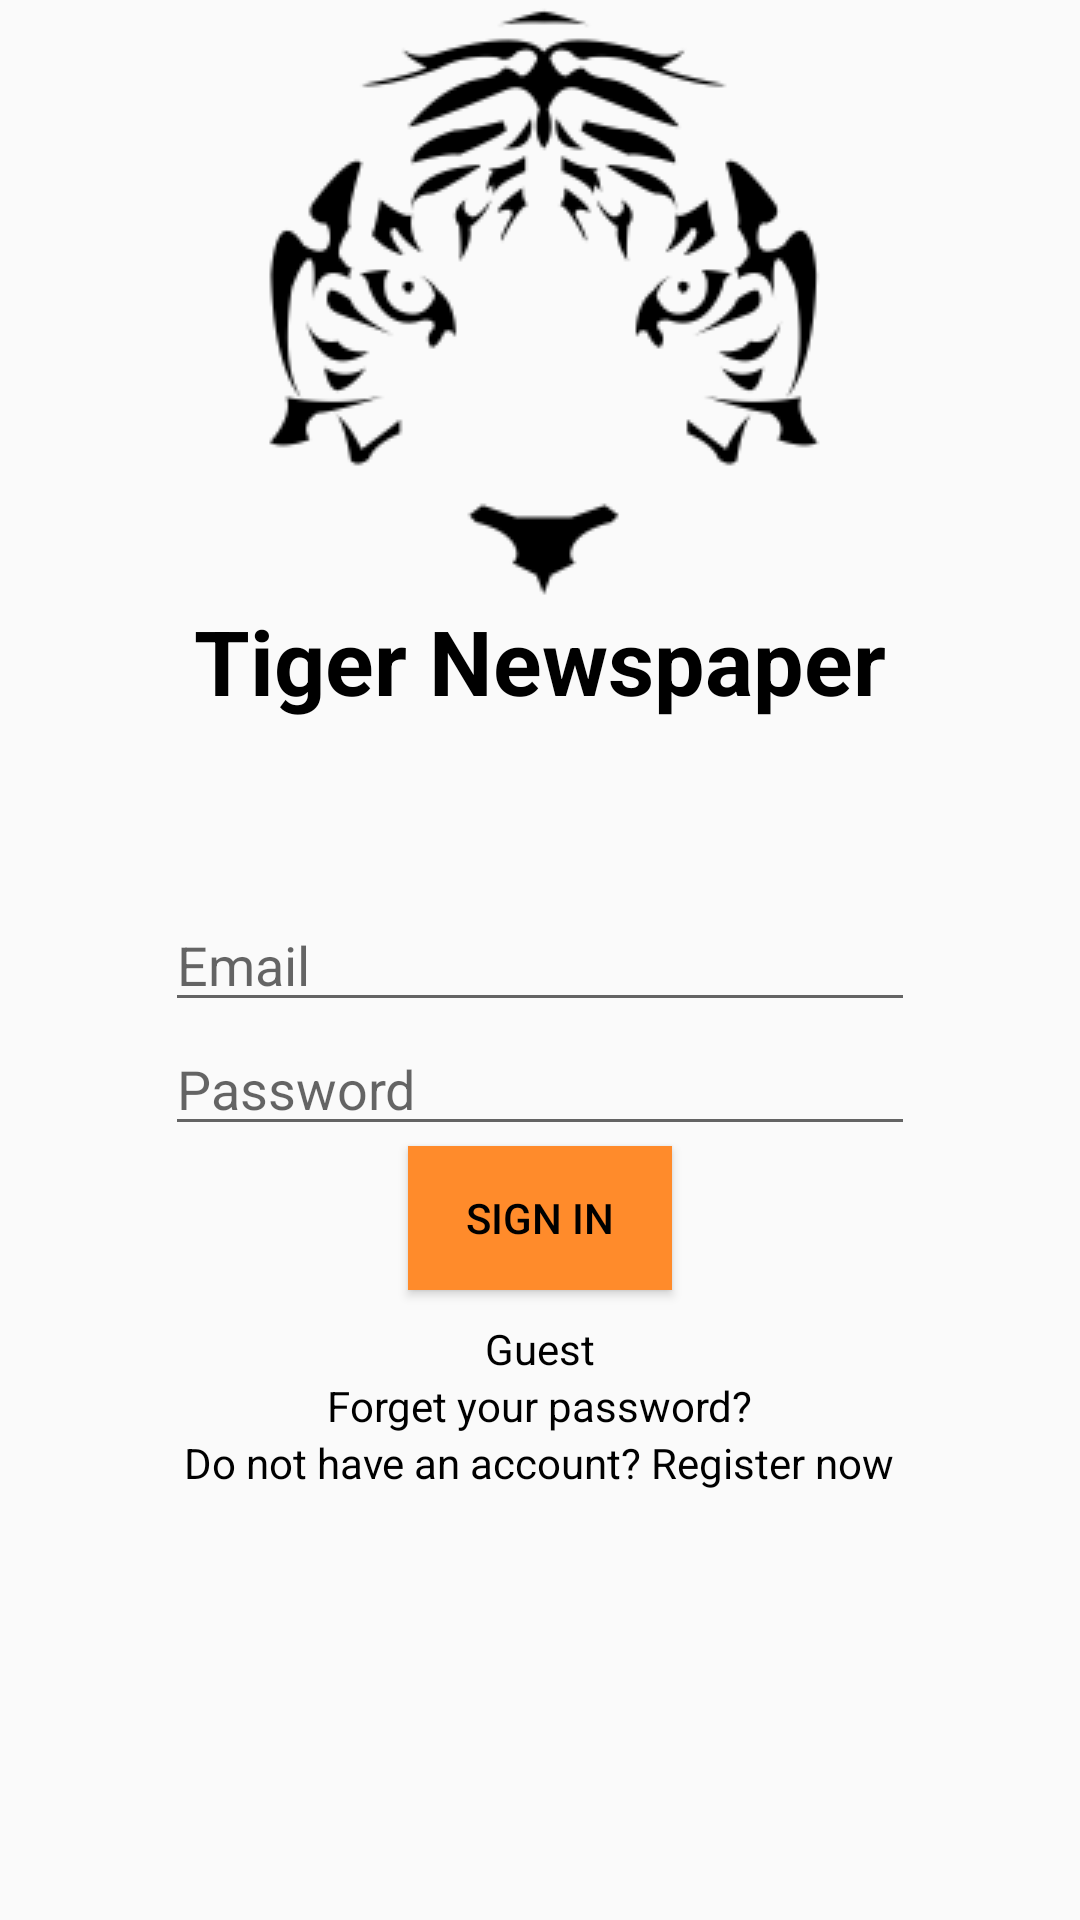

Android layout source for this screen:
<!-- AndroidManifest.xml: application theme AppTheme -->
<!-- res/layout/activity_login.xml -->
<?xml version="1.0" encoding="utf-8"?>
<RelativeLayout xmlns:android="http://schemas.android.com/apk/res/android"
    android:orientation="vertical" android:layout_width="match_parent"
    android:layout_height="match_parent">

    <ImageView
        android:id="@+id/imageView"
        android:layout_width="200dp"
        android:layout_height="200dp"
        android:layout_alignParentTop="true"
        android:layout_centerHorizontal="true"
        android:background="@drawable/tiger_icon"
        android:scaleType="center" />

    <EditText
        android:layout_width="250dp"
        android:layout_height="wrap_content"
        android:inputType="textEmailAddress"
        android:ems="10"
        android:id="@+id/editText_email"
        android:hint="Email"
        android:layout_centerVertical="true"
        android:layout_centerHorizontal="true" />

    <EditText
        android:layout_width="250dp"
        android:layout_height="wrap_content"
        android:inputType="textPassword"
        android:ems="10"
        android:id="@+id/editText_password"
        android:hint="Password"
        android:layout_below="@+id/editText_email"
        android:layout_alignStart="@+id/editText_email" />

    <TextView
        android:layout_width="wrap_content"
        android:layout_height="wrap_content"
        android:text="Tiger Newspaper"
        android:id="@+id/textView_tigerNewspaper"
        android:textColor="@color/abc_input_method_navigation_guard"
        android:textSize="30dp"
        android:layout_below="@+id/imageView"
        android:layout_centerHorizontal="true"
        android:textStyle="bold"
        android:typeface="normal" />

    <Button
        android:id="@+id/button_signIn"
        android:layout_width="wrap_content"
        android:layout_height="wrap_content"
        android:layout_below="@+id/editText_password"
        android:layout_centerHorizontal="true"
        android:background="#ff8b2b"
        android:text="Sign In" />

    <TextView
        android:layout_width="wrap_content"
        android:layout_height="wrap_content"
        android:text="Guest"
        android:layout_marginTop="10sp"
        android:id="@+id/textView_guestBrowse"
        android:layout_below="@+id/button_signIn"
        android:layout_centerHorizontal="true" />

    <TextView
        android:layout_width="wrap_content"
        android:layout_height="wrap_content"
        android:text="Forget your password?"
        android:id="@+id/textView_forgetPassword"
        android:layout_below="@+id/textView_guestBrowse"
        android:layout_centerHorizontal="true" />

    <TextView
        android:layout_width="wrap_content"
        android:layout_height="wrap_content"
        android:text="Do not have an account? Register now"
        android:id="@+id/textView_signUp"
        android:layout_below="@+id/textView_forgetPassword"
        android:layout_centerHorizontal="true" />



</RelativeLayout>
<!-- resources referenced by this layout -->
<resources>
  <!-- drawable tiger_icon: png bitmap (drawable, 9184 bytes) -->
  <style name="AppTheme" parent="Theme.AppCompat.Light.NoActionBar">
          
          <item name="colorPrimary">@color/colorPrimary</item>
          <item name="colorPrimaryDark">@color/colorPrimaryDark</item>
          <item name="colorAccent">@color/colorAccent</item>
          <item name="android:textColor">@color/black</item>
          <item name="drawerArrowStyle">@style/DrawerArrowStyle</item>
      </style>
  <color name="colorPrimary">#f5f5f5</color>
  <color name="colorPrimaryDark">#c2c2c2</color>
  <color name="colorAccent">#f57c00</color>
  <color name="black">#000000</color>
  <style name="DrawerArrowStyle" parent="Widget.AppCompat.DrawerArrowToggle">
          <item name="color">@android:color/black</item>
      </style>
</resources>
